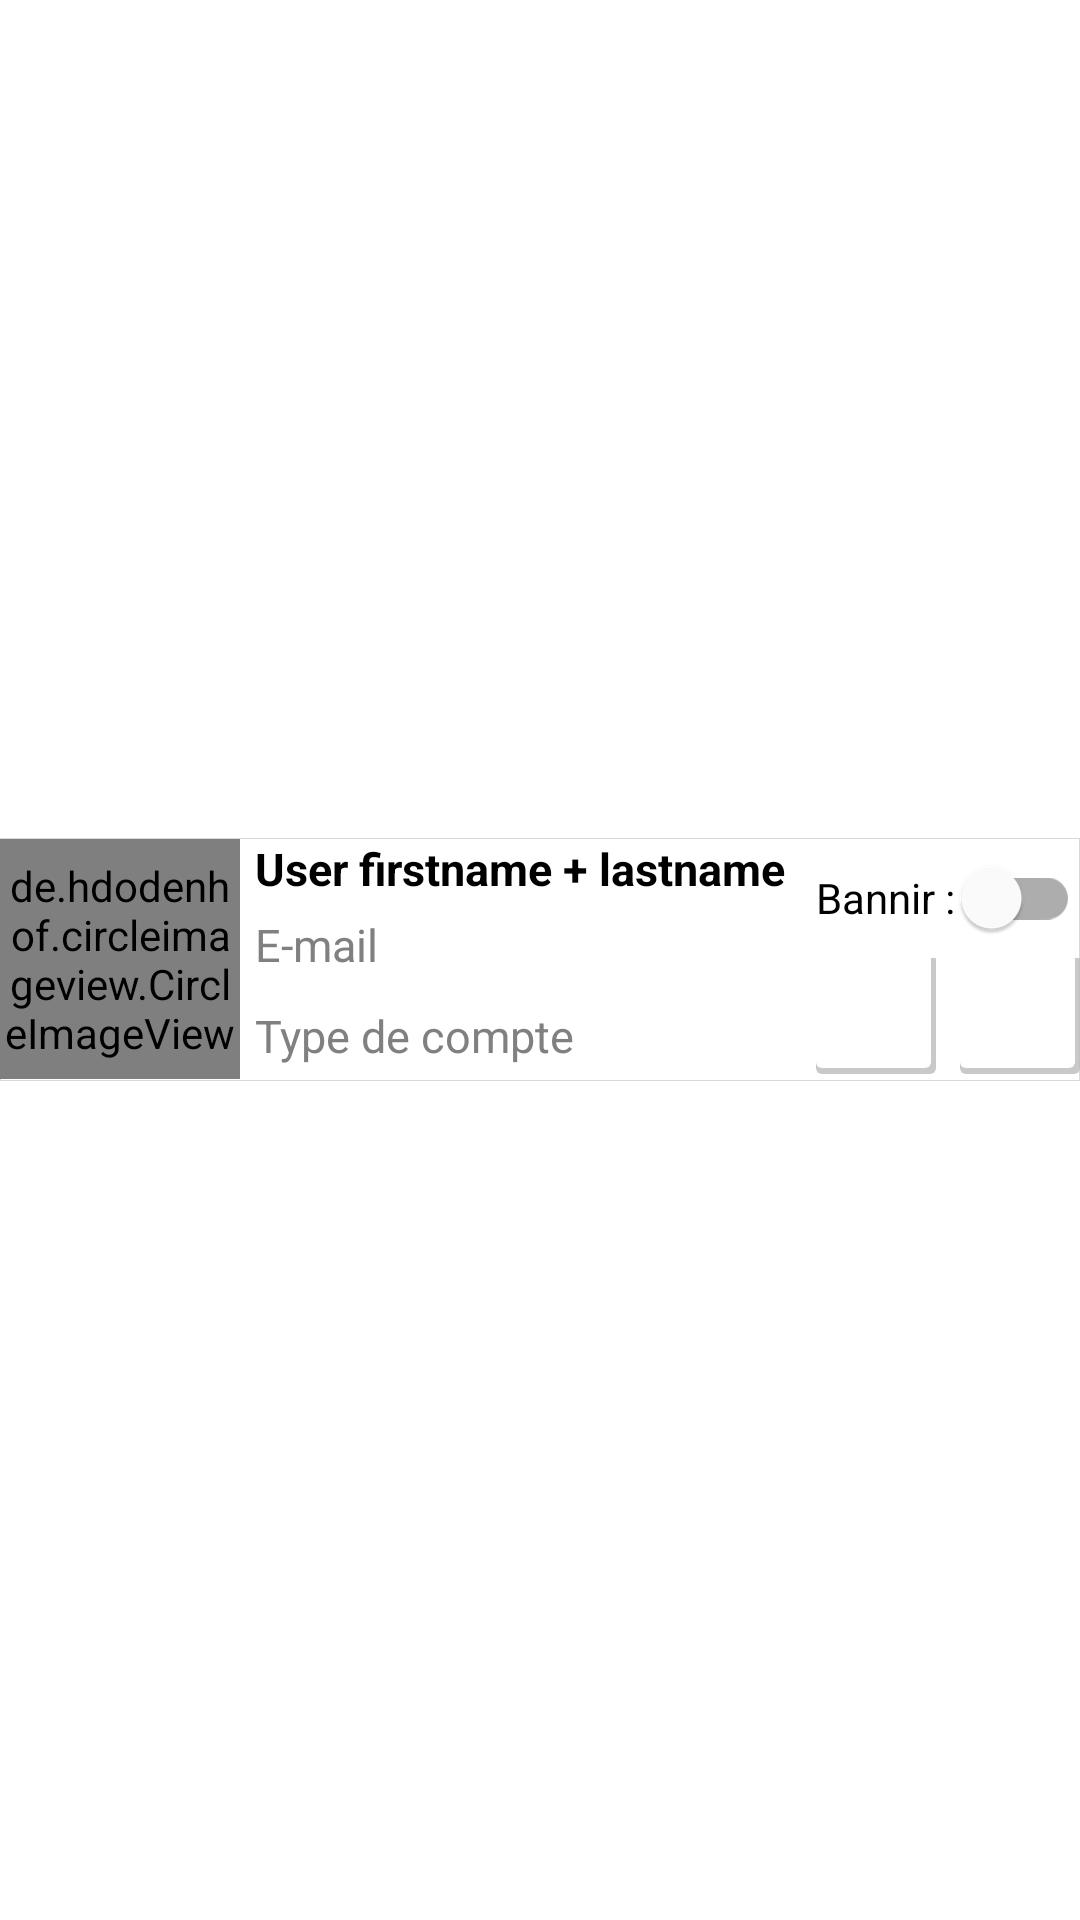

This screen was rendered from an Android layout file. Write that file and the resources it references.
<!-- AndroidManifest.xml: application theme Theme.GlobalLive -->
<!-- res/layout/layout_user.xml -->
<?xml version="1.0" encoding="utf-8"?>
<LinearLayout
    xmlns:android="http://schemas.android.com/apk/res/android"
    xmlns:app="http://schemas.android.com/apk/res-auto"
    xmlns:tools="http://schemas.android.com/tools"
    android:layout_width="match_parent"
    android:layout_height="wrap_content">

    <LinearLayout
        android:orientation="vertical"
        android:layout_width="match_parent"
        android:layout_gravity="center_vertical"
        android:layout_height="wrap_content"
        android:background="@drawable/border_list">


        <LinearLayout
            android:layout_width="match_parent"
            android:layout_height="match_parent"
            android:orientation="horizontal">

            <de.hdodenhof.circleimageview.CircleImageView
                android:id="@+id/imageViewUser"
                android:layout_width="80dp"
                android:layout_height="80dp"
                android:layout_gravity="center"
                android:src="@drawable/man"
                app:civ_border_color="@color/white"
                app:civ_border_width="2dp" />


            <LinearLayout
                android:layout_width="match_parent"
                android:layout_height="wrap_content"
                android:orientation="vertical">




                <LinearLayout
                    android:layout_width="match_parent"
                    android:layout_height="wrap_content"
                    android:orientation="horizontal">

                    <LinearLayout
                        android:layout_width="match_parent"
                        android:layout_height="wrap_content"
                        android:orientation="vertical"
                        android:layout_weight=".70">

                        <LinearLayout
                            android:layout_width="match_parent"
                            android:layout_height="wrap_content"
                            android:orientation="horizontal"
                            android:layout_centerVertical="true">

                            <TextView
                                android:id="@+id/textViewUserFirstNameLastName"
                                android:layout_width="match_parent"
                                android:layout_height="wrap_content"
                                android:layout_weight=".70"
                                android:paddingLeft="5sp"
                                android:text="User firstname + lastname"
                                android:textColor="@color/black"
                                android:textSize="15sp"
                                android:textStyle="bold" />
                        </LinearLayout>


                    <TextView
                        android:id="@+id/textViewUserEmail"
                        android:layout_width="match_parent"
                        android:layout_height="wrap_content"
                        android:padding="5sp"
                        android:text="E-mail"
                        android:textColor="@color/grey"
                        android:textSize="15sp" />

                        <TextView
                            android:id="@+id/textViewUserAccountType"
                            android:layout_width="match_parent"
                            android:layout_height="wrap_content"
                            android:padding="5sp"
                            android:text="Type de compte"
                            android:textColor="@color/grey"
                            android:textSize="15sp" />

                    </LinearLayout>





                    <LinearLayout
                        android:layout_width="wrap_content"
                        android:layout_height="match_parent"
                        android:orientation="vertical"
                        >

                    <com.google.android.material.switchmaterial.SwitchMaterial
                        android:id="@+id/textViewUserSwitchIsBanned"
                        android:layout_width="match_parent"
                        android:layout_height="40dp"
                        android:layout_gravity="bottom"
                        android:checked="false"
                        android:text="Bannir :"
                        android:theme="@style/GLTextInputLayout" />

                    <LinearLayout
                        android:layout_width="match_parent"
                        android:layout_height="wrap_content"
                        android:orientation="vertical"
                        android:layout_gravity="bottom"
                        android:paddingBottom="7px">

                        <LinearLayout
                            android:layout_width="wrap_content"
                            android:layout_height="wrap_content"
                            android:layout_gravity="center"
                            android:orientation="horizontal">
                            
                            <ImageButton
                                android:id="@+id/layoutUsertBtnEdit"
                                android:layout_width="40dp"
                                android:layout_height="40dp"
                                android:layout_gravity="end|bottom"
                                android:layout_marginRight="8dp"
                                android:background="@drawable/border_button_2"
                                android:foreground="?attr/selectableItemBackgroundBorderless"
                                android:src="@drawable/ic_baseline_edit_24"
                                app:tint="@color/edit" />

                            <ImageButton
                                android:id="@+id/layoutUserBtnTrash"
                                android:layout_width="40dp"
                                android:layout_height="40dp"
                                android:layout_gravity="end|bottom"
                                android:background="@drawable/border_button_2"
                                android:foreground="?attr/selectableItemBackgroundBorderless"
                                android:src="@drawable/ic_baseline_delete_24"
                                app:tint="@color/trash" />
                             </LinearLayout>
                        </LinearLayout>
                    </LinearLayout>
                </LinearLayout>
            </LinearLayout>
        </LinearLayout>
    </LinearLayout>
</LinearLayout>
<!-- resources referenced by this layout -->
<resources>
  <color name="black">#FF000000</color>
  <color name="edit">#ffc935</color>
  <color name="grey">#808080</color>
  <color name="trash">#ff3d50</color>
  <color name="white">#FFFFFFFF</color>
  <!-- drawable border_button_2 (drawable) -->
  <?xml version="1.0" encoding="utf-8"?>
  <layer-list xmlns:android="http://schemas.android.com/apk/res/android">
      <item>
          <shape android:shape="rectangle">
              <solid android:color="#CABBBBBB"/>
              <corners android:radius="2dp" />
          </shape>
      </item>
  
      <item
          android:left="0.3dp"
          android:right="1.7dp"
          android:top="0.3dp"
          android:bottom="2dp">
          <shape android:shape="rectangle">
              <solid android:color="@android:color/white"/>
              <corners android:radius="2dp" />
          </shape>
      </item>
  </layer-list>
  <!-- drawable border_list (drawable) -->
  <?xml version="1.0" encoding="utf-8"?>
  <shape
      xmlns:android="http://schemas.android.com/apk/res/android"
      android:shape="rectangle">
  
      <solid
          android:color="#80ffffff"/>
  
      <stroke
          android:color="#27000000"
          android:width="0.1sp"/></shape>
  <!-- drawable man: png bitmap (drawable, 28453 bytes) -->
  <style name="GLTextInputLayout">
          <item name="colorControlActivated">@color/bluegloballive</item>
          <item name="colorControlHighlight">@color/bluegloballive</item>
      </style>
  <style name="Theme.GlobalLive" parent="Theme.MaterialComponents.DayNight.DarkActionBar">
          
          <item name="colorPrimary">@color/bluegloballive</item>
          <item name="colorPrimaryVariant">@color/bluegloballive</item>
          <item name="colorOnPrimary">@color/white</item>
          
          <item name="colorSecondary">@color/bluegloballive</item>
          <item name="colorSecondaryVariant">@color/bluegloballive</item>
          <item name="colorOnSecondary">@color/black</item>
          <item name="colorAccent">@color/bluegloballive</item>
          <item name="colorControlActivated">@color/bluegloballive</item>
          <item name="autoCompleteTextViewStyle">@style/cursorColor</item>
          
          <item name="android:statusBarColor" tools:targetApi="l">?attr/colorPrimaryVariant</item>
  
          
      </style>
  <color name="bluegloballive">#2E86DE</color>
  <style name="cursorColor" parent="Widget.AppCompat.AutoCompleteTextView">
          <item name="android:textCursorDrawable">@drawable/cursor</item>
      </style>
  <!-- drawable cursor (drawable) -->
  <?xml version="1.0" encoding="utf-8"?>
  <shape xmlns:android="http://schemas.android.com/apk/res/android"
      android:shape="rectangle" >
      <solid android:color="#ffffff" />
      <size android:width="2dp" />
  </shape>
</resources>
